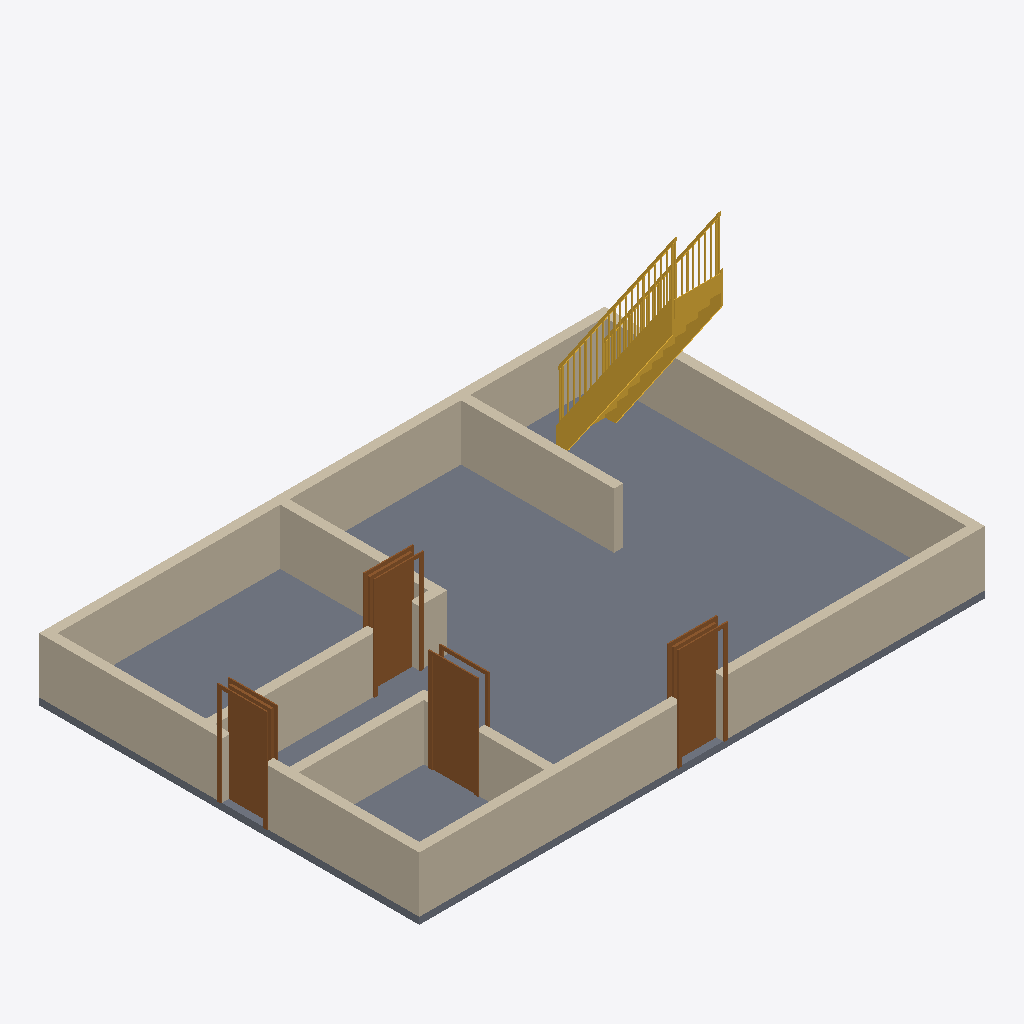
Isometric view of an IFC building model (IFC-SPF (STEP), schema IFC4, length unit millimetre), seen from the south-west, elements coloured by IFC class: 9 walls (beige), 4 doors (brown), 1 slab (grey), 1 stair (yellow).
Extent 12.2 m × 8.2 m × 5.2 m (x, y, z). Storeys (2): Level 1 at 0.00 m; Level 2 at 4.00 m. Elements (15): 9 IfcWall, 4 IfcDoor, 1 IfcSlab, 1 IfcStair.

HEADER;
FILE_DESCRIPTION(('ViewDefinition [ReferenceView_V1.2]','RevitIdentifiers [VersionGUID: f826ab72-[number]-855f-adaf0f932689, NumberOfSaves: 11]','CoordinateReference [CoordinateBase: Shared Coordinates, ProjectSite: Default Site]','ExchangeRequirement [Structural]'),'2;1');
FILE_NAME('0001','2023-09-08T14:38:57+10:00',(''),(''),'ODA SDAI 23.12','Autodesk Revit 24.0.5.432 (ENG) - IFC 24.0.5.432','');
FILE_SCHEMA(('IFC4'));
ENDSEC;
DATA;
#92=IFCPROJECT('2WO1D_JebFGBCJ3ybXi30M',#18,'0001',$,$,'Project Name','Project Status',(#85,#90),#82);
#107=IFCSITE('2WO1D_JebFGBCJ3ybXi30K',#18,'Default',$,$,#106,$,$,.ELEMENT.,$,$,$,$,$);
#97=IFCBUILDING('2WO1D_JebFGBCJ3ybXi30N',#18,'',$,$,#95,$,'',.ELEMENT.,$,$,$);
#100=IFCBUILDINGSTOREY('3Zu5Bv0LOHrPC10026FoQQ',#18,'Level 1',$,'Level:8mm Head',#99,$,'Level 1',.ELEMENT.,0.0);
#104=IFCBUILDINGSTOREY('15Z0v90RiHrPC20026FoKR',#18,'Level 2',$,'Level:8mm Head',#103,$,'Level 2',.ELEMENT.,4000.0000000000005);
#717=IFCSLAB('3EGNVQ_gTA$QJQmcKbFwtD',#18,'Floor:Generic 150mm:354011',$,'Floor:Generic 150mm',#701,#716,'354011',.FLOOR.);
#322=IFCWALL('3fRnTpWk1Fv9pP2GsGSE7x',#18,'Basic Wall:Generic - 200mm:352683',$,'Basic Wall:Generic - 200mm',#279,#321,'352683',.NOTDEFINED.);
#221=IFCWALL('3fRnTpWk1Fv9pP2GsGSE4B',#18,'Basic Wall:Generic - 200mm:352603',$,'Basic Wall:Generic - 200mm',#180,#220,'352603',.NOTDEFINED.);
#163=IFCWALL('3fRnTpWk1Fv9pP2GsGSE5v',#18,'Basic Wall:Generic - 200mm:352553',$,'Basic Wall:Generic - 200mm',#113,#162,'352553',.NOTDEFINED.);
#269=IFCWALL('3fRnTpWk1Fv9pP2GsGSE7L',#18,'Basic Wall:Generic - 200mm:352645',$,'Basic Wall:Generic - 200mm',#231,#268,'352645',.NOTDEFINED.);
#732=IFCSTAIR('035KfPP_f5quVp44GhlglU',#18,'Assembled Stair:Stair:354660',$,'Assembled Stair:190mm max riser 250mm going',#731,$,'354660',.STRAIGHT_RUN_STAIR.);
#556=IFCWALL('2m566w6K19l815bJZZY8uj',#18,'Basic Wall:Generic - 200mm:353134',$,'Basic Wall:Generic - 200mm',#520,#555,'353134',.NOTDEFINED.);
#445=IFCWALL('2m566w6K19l815bJZZY8yN',#18,'Basic Wall:Generic - 200mm:352852',$,'Basic Wall:Generic - 200mm',#403,#444,'352852',.NOTDEFINED.);
#603=IFCWALL('2m566w6K19l815bJZZY8w$',#18,'Basic Wall:Generic - 200mm:353276',$,'Basic Wall:Generic - 200mm',#566,#602,'353276',.NOTDEFINED.);
#491=IFCWALL('2m566w6K19l815bJZZY8ys',#18,'Basic Wall:Generic - 200mm:352885',$,'Basic Wall:Generic - 200mm',#455,#490,'352885',.NOTDEFINED.);
#673=IFCDOOR('2m566w6K19l815bJZZY8a6',#18,'M_Single-Flush:0915 x 2134mm:353349',$,'M_Single-Flush:0915 x 2134mm',#1390,#669,'353349',2133.9999999999995,915.0000000000001,.DOOR.,.SINGLE_SWING_RIGHT.,$);
#510=IFCDOOR('2m566w6K19l815bJZZY8$I',#18,'M_Single-Flush:0915 x 2134mm:352913',$,'M_Single-Flush:0915 x 2134mm',#1375,#506,'352913',2133.9999999999995,915.000000000001,.DOOR.,.SINGLE_SWING_RIGHT.,$);
#389=IFCDOOR('2m566w6K19l815bJZZY8o9',#18,'M_Single-Flush:0915 x 2134mm:352714',$,'M_Single-Flush:0915 x 2134mm',#1360,#385,'352714',2133.9999999999995,914.9999999999999,.DOOR.,.SINGLE_SWING_RIGHT.,$);
#692=IFCDOOR('2m566w6K19l815bJZZY8cW',#18,'M_Single-Flush:0915 x 2134mm:353507',$,'M_Single-Flush:0915 x 2134mm',#1345,#688,'353507',2133.9999999999995,914.9999999999999,.DOOR.,.SINGLE_SWING_RIGHT.,$);
#654=IFCWALL('2m566w6K19l815bJZZY8bo',#18,'Basic Wall:Generic - 200mm:353329',$,'Basic Wall:Generic - 200mm',#613,#653,'353329',.NOTDEFINED.);
ENDSEC;